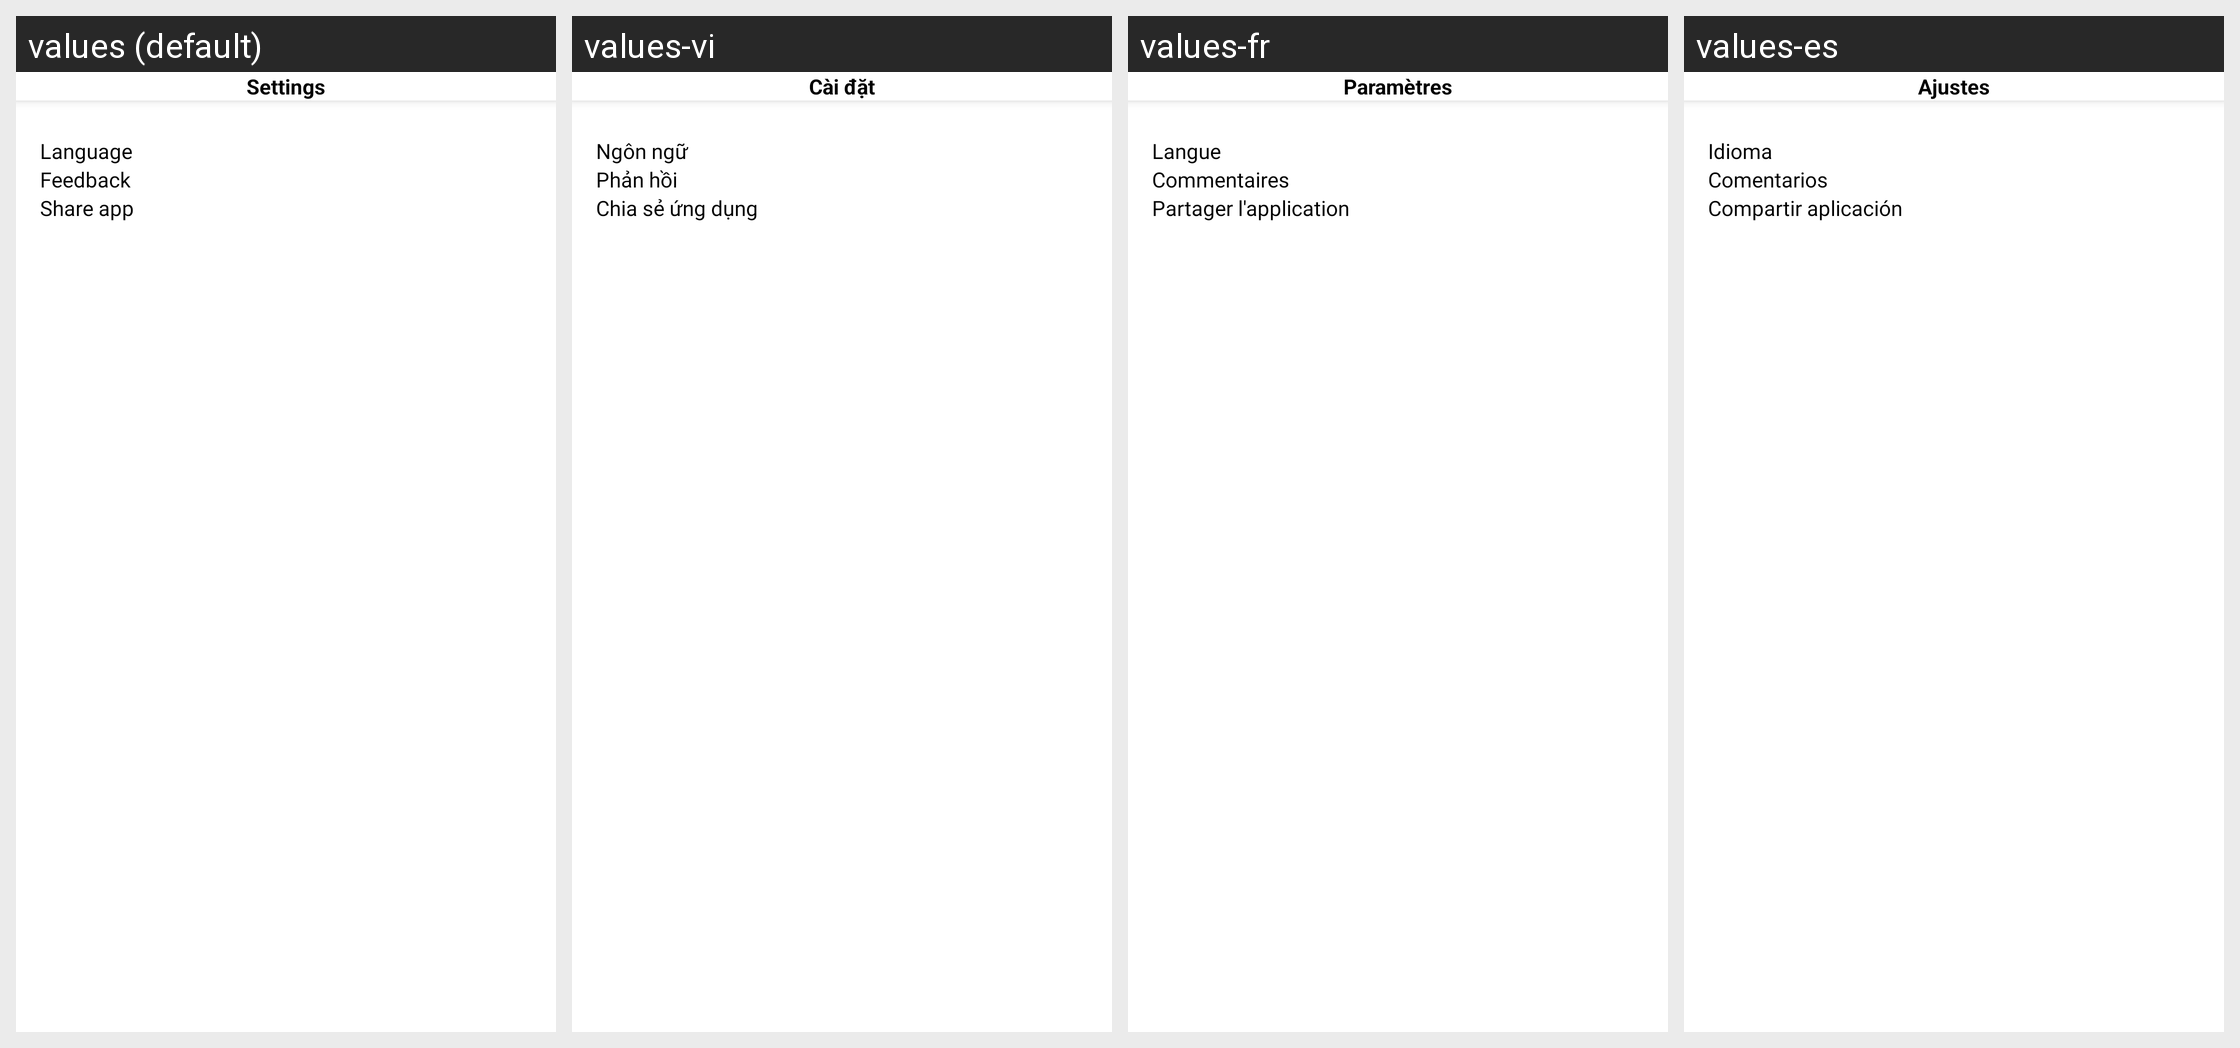

For this localized Android screen grid, give each drawn string resource with its value in every locale shown.
Android screen res/layout/fragment_setting.xml rendered under 4 locales, left to right: values (default), values-vi, values-fr, values-es. Device: Nexus 5 (rendered at 1080×1920; each locale shown at half size, 540×960, under a caption strip naming it); theme Theme.RankingFilter.
Other locales in the repository, not shown: values-de, values-pt.
Strings drawn on this screen, with the default value and each locale's value (text and hints the layout hard-codes, and strings that could not be matched under every locale, appear in the picture but are not listed):

settings
  values: Settings
  values-vi: Cài đặt
  values-fr: Paramètres
  values-es: Ajustes

language
  values: Language
  values-vi: Ngôn ngữ
  values-fr: Langue
  values-es: Idioma

feedback
  values: Feedback
  values-vi: Phản hồi
  values-fr: Commentaires
  values-es: Comentarios

share_app
  values: Share app
  values-vi: Chia sẻ ứng dụng
  values-fr: Partager l'application
  values-es: Compartir aplicación
